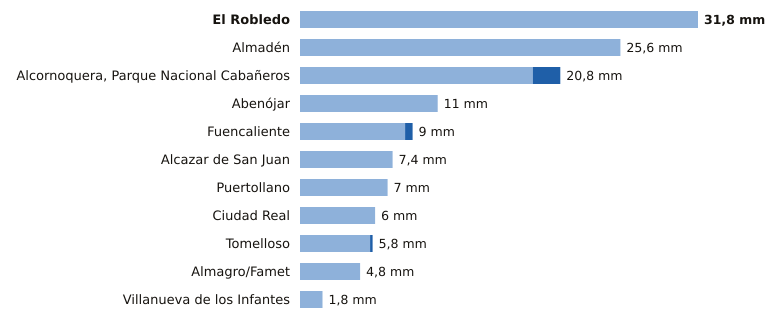

Data behind this chart, as committed beside it:
estacion, provincia, indicativo, mm_6_dias_anteriores, mm_hoy, mm_7_dias, horas_de_hoy
El Robledo, Ciudad Real, 4193Y, 31.8, 0.0, 31.8, 8
Almadén, Ciudad Real, 4300Y, 25.6, 0.0, 25.6, 11
Alcornoquera, Parque Nacional Cabañeros, Ciudad Real, 4195E, 18.6, 2.2, 20.8, 12
Abenójar, Ciudad Real, 4210Y, 11.0, 0.0, 11.0, 12
Fuencaliente, Ciudad Real, 5341C, 8.4, 0.6, 9.0, 12
Alcazar de San Juan, Ciudad Real, 4064Y, 7.4, 0.0, 7.4, 10
Puertollano, Ciudad Real, 5304Y, 7.0, 0.0, 7.0, 12
Ciudad Real, Ciudad Real, 4121, 6.0, 0.0, 6.0, 12
Tomelloso, Ciudad Real, 4103X, 5.6, 0.2, 5.8, 12
Almagro/Famet, Ciudad Real, 4116I, 4.8, 0.0, 4.8, 11
Villanueva de los Infantes, Ciudad Real, 4138Y, 1.8, 0.0, 1.8, 9
